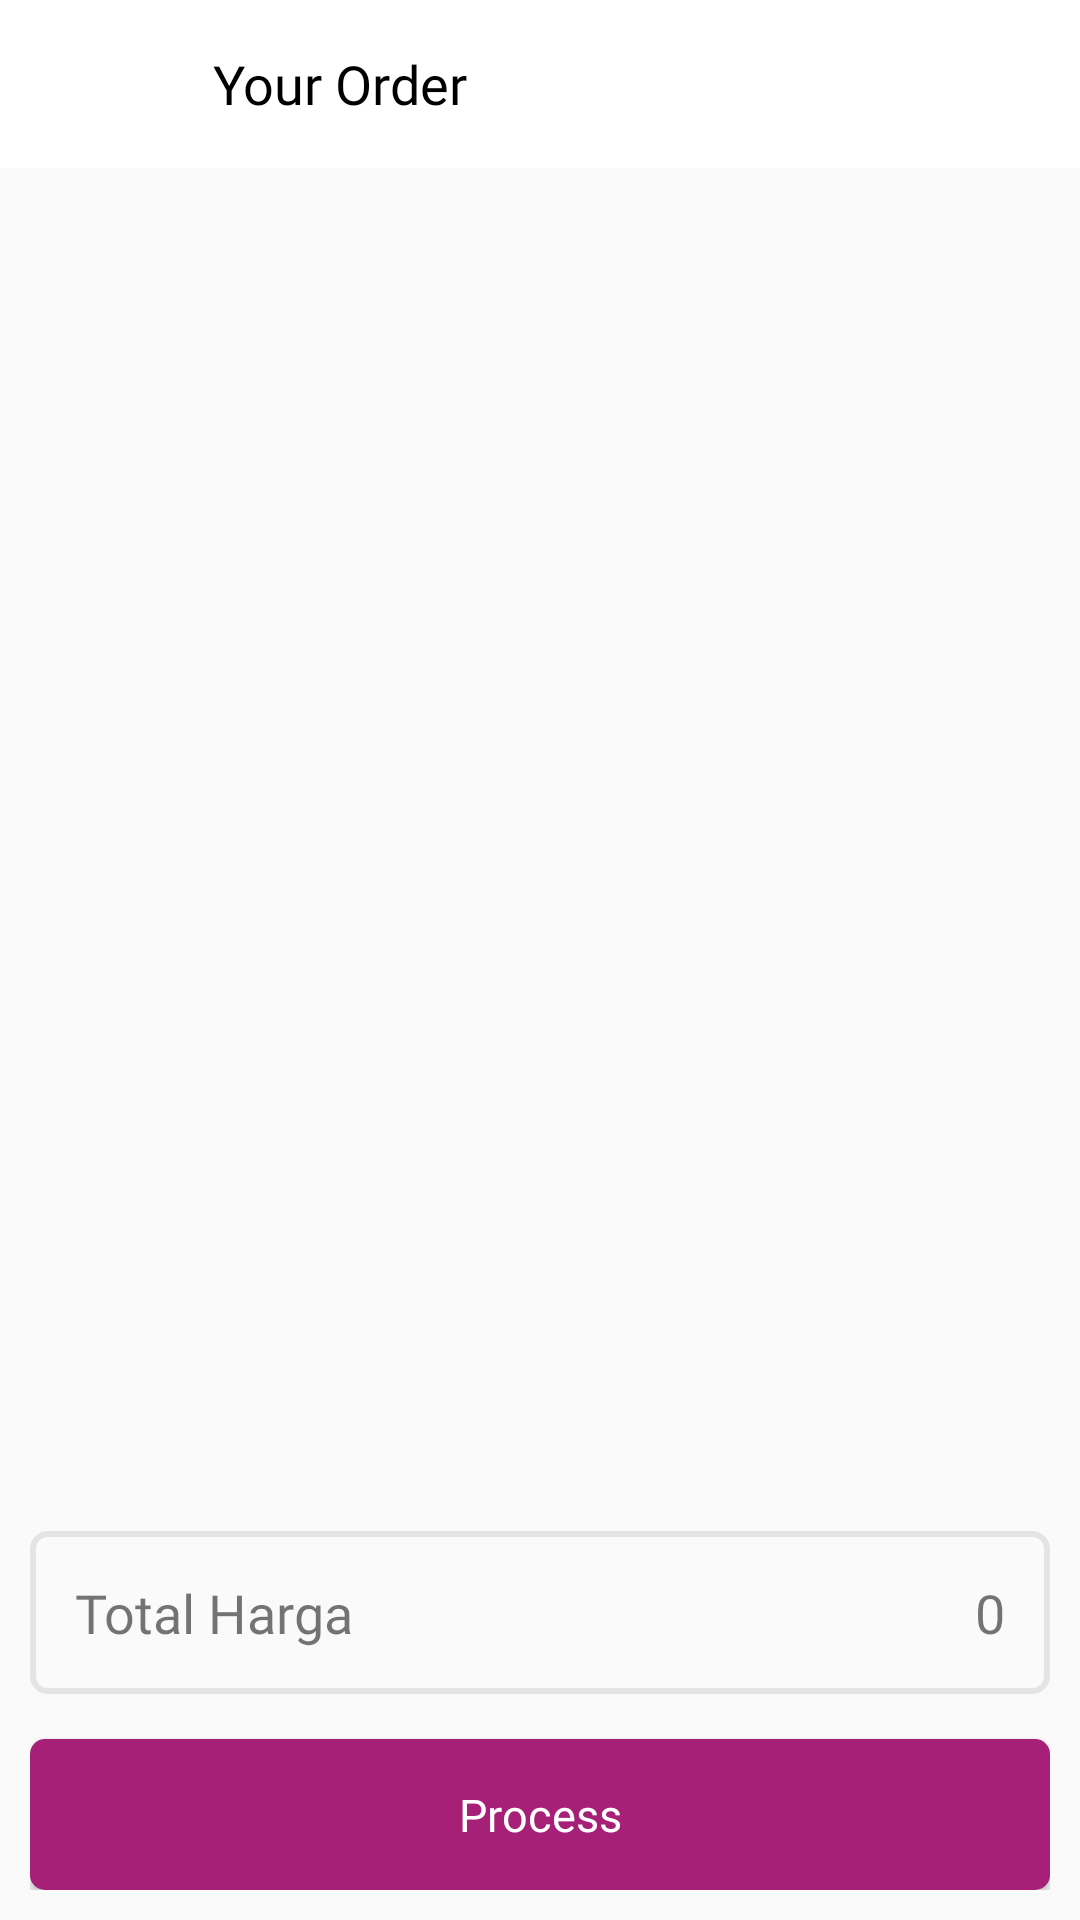

Android layout source for this screen:
<!-- AndroidManifest.xml: application theme AppTheme -->
<!-- res/layout/activity_order.xml -->
<?xml version="1.0" encoding="utf-8"?>
<RelativeLayout xmlns:android="http://schemas.android.com/apk/res/android"
    xmlns:app="http://schemas.android.com/apk/res-auto"
    xmlns:tools="http://schemas.android.com/tools"
    android:layout_width="match_parent"
    android:layout_height="match_parent"
    tools:context=".OrderActivity">

    <android.support.design.widget.AppBarLayout
        android:visibility="visible"
        android:id="@+id/appBarTopCart"
        android:layout_width="match_parent"
        android:layout_height="wrap_content">

        <android.support.v7.widget.Toolbar
            android:id="@+id/toolbar_home"
            android:layout_width="match_parent"
            android:layout_height="?attr/actionBarSize"
            app:contentInsetEnd="0dp"
            app:contentInsetLeft="0dp"
            app:contentInsetRight="0dp"
            app:contentInsetStart="0dp">

            <ImageButton
                android:id="@+id/btn_back"
                android:layout_width="?attr/actionBarSize"
                android:layout_height="?attr/actionBarSize"
                android:background="?attr/selectableItemBackgroundBorderless"
                android:src="@drawable/ic_arrow_back_black_24dp"
                android:tint="@color/colorAccent" />

            <TextView
                android:layout_width="match_parent"
                android:layout_height="wrap_content"
                android:fontFamily="@font/gbold"
                android:padding="15dp"
                android:text="Your Order"
                android:textColor="@color/colorBlack"
                android:textSize="18sp" />

        </android.support.v7.widget.Toolbar>

    </android.support.design.widget.AppBarLayout>

    <LinearLayout
        android:gravity="center"
        android:visibility="gone"
        android:id="@+id/linearEmpty"
        android:layout_width="match_parent"
        android:layout_height="match_parent"
        android:background="@color/colorWhite"
        android:orientation="vertical"
        android:padding="20dp">

        <ImageView
            android:layout_width="match_parent"
            android:layout_height="300dp"
            android:background="@color/colorWhite"
            android:padding="60dp"
            android:src="@drawable/cart" />

        <Button
            style="@style/Base.Widget.AppCompat.Button.Borderless"
            android:id="@+id/btn_buySMT"
            android:layout_width="match_parent"
            android:layout_height="wrap_content"
            android:textAllCaps="false"
            android:fontFamily="@font/gbold"
            android:textSize="18sp"
            android:text="Go Buy Something!"/>
    </LinearLayout>


    <android.support.v7.widget.RecyclerView
        android:id="@+id/rv_cart"
        android:layout_width="match_parent"
        android:layout_height="match_parent"
        android:layout_above="@id/linearbottom"
        android:layout_below="@id/appBarTopCart"
        android:visibility="visible">

    </android.support.v7.widget.RecyclerView>

    <LinearLayout
        android:id="@+id/linearbottom"
        android:layout_width="match_parent"
        android:layout_height="wrap_content"
        android:layout_alignParentBottom="true"
        android:orientation="vertical"
        android:padding="10dp"
        android:visibility="visible">

        <GridLayout
            android:id="@+id/gridparent"
            android:layout_width="match_parent"
            android:layout_height="wrap_content"
            android:layout_marginBottom="15dp"
            android:background="@drawable/bg_corner"
            android:columnCount="2"
            android:padding="15dp">

            <TextView
                android:layout_width="wrap_content"
                android:layout_height="wrap_content"
                android:layout_columnWeight="1"
                android:fontFamily="@font/gmedium"
                android:text="@string/total_harga"
                android:textSize="18sp" />

            <TextView
                android:id="@+id/tv_tPrice"
                android:layout_width="wrap_content"
                android:layout_height="wrap_content"
                android:layout_columnWeight="1"
                android:fontFamily="@font/gbold"
                android:gravity="end"
                android:text="0"
                android:textSize="18sp" />
        </GridLayout>

        <android.support.v7.widget.AppCompatButton
            android:id="@+id/btn_processCart"
            android:layout_width="match_parent"
            android:layout_height="wrap_content"
            android:background="@drawable/bg_purple_cart"
            android:fontFamily="@font/gbold"
            android:padding="15dp"
            android:text="@string/process"
            android:textAllCaps="false"
            android:textColor="@color/colorWhite"
            android:textSize="15sp" />
    </LinearLayout>

</RelativeLayout>
<!-- resources referenced by this layout -->
<resources>
  <color name="colorAccent">#A62077</color>
  <color name="colorBlack">#000000</color>
  <color name="colorWhite">#FFFFFF</color>
  <!-- drawable bg_corner (drawable) -->
  <?xml version="1.0" encoding="utf-8"?>
  <shape android:shape="rectangle" xmlns:android="http://schemas.android.com/apk/res/android">
      <stroke android:color="@color/colorWhite2" android:width="2dp"/>
      <corners android:radius="5dp"/>
  </shape>
  <!-- drawable bg_purple_cart (drawable) -->
  <?xml version="1.0" encoding="utf-8"?>
  <ripple xmlns:android="http://schemas.android.com/apk/res/android"
      android:color="@color/colorPink1">
      <item android:id="@android:id/mask">
          <shape android:shape="rectangle">
              <solid android:color="@color/colorPink1" />
              <corners android:radius="5dp"/>
          </shape>
      </item>
  
      <item android:id="@android:id/background">
          <shape android:shape="rectangle">
              <solid android:color="@color/colorAccent"/>
              <corners android:radius="5dp"/>
          </shape>
      </item>
  </ripple>
  <string name="process">Process</string>
  <string name="total_harga">Total Harga</string>
  <style name="AppTheme" parent="Theme.AppCompat.Light.NoActionBar">
          <item name="android:windowLightStatusBar">true</item>
          <item name="colorPrimary">@color/colorWhite</item>
          <item name="colorPrimaryDark">@color/colorWhite</item>
          <item name="colorAccent">@color/colorAccent</item>
      </style>
  <color name="colorWhite2">#e4e4e4</color>
  <color name="colorPink1">#da309f</color>
</resources>
